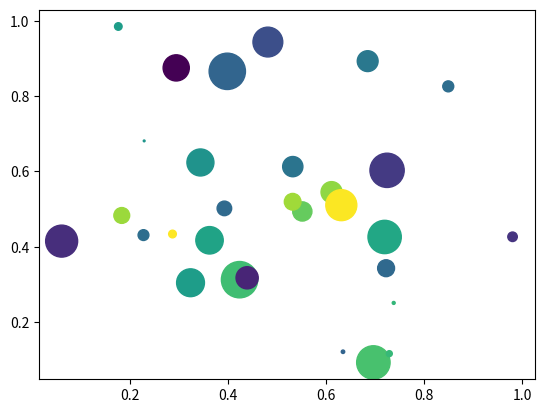

Write the Python code that produced this figure.
import matplotlib.pyplot as plt
import numpy as np

N = 30
np.random.seed(123)
x = np.random.rand(N)
y = np.random.rand(N)
# print(x, y)
size = np.random.rand(N)
color = np.random.rand(N)
# 랜덤하게 적당한 크기로
sizes = np.pi*(15*np.random.rand(N))**2
# c, s 각각 색과 사이즈를 다르게 설정하기 위한 목적
plt.scatter(x,y, c=color, s=sizes)
plt.show()

